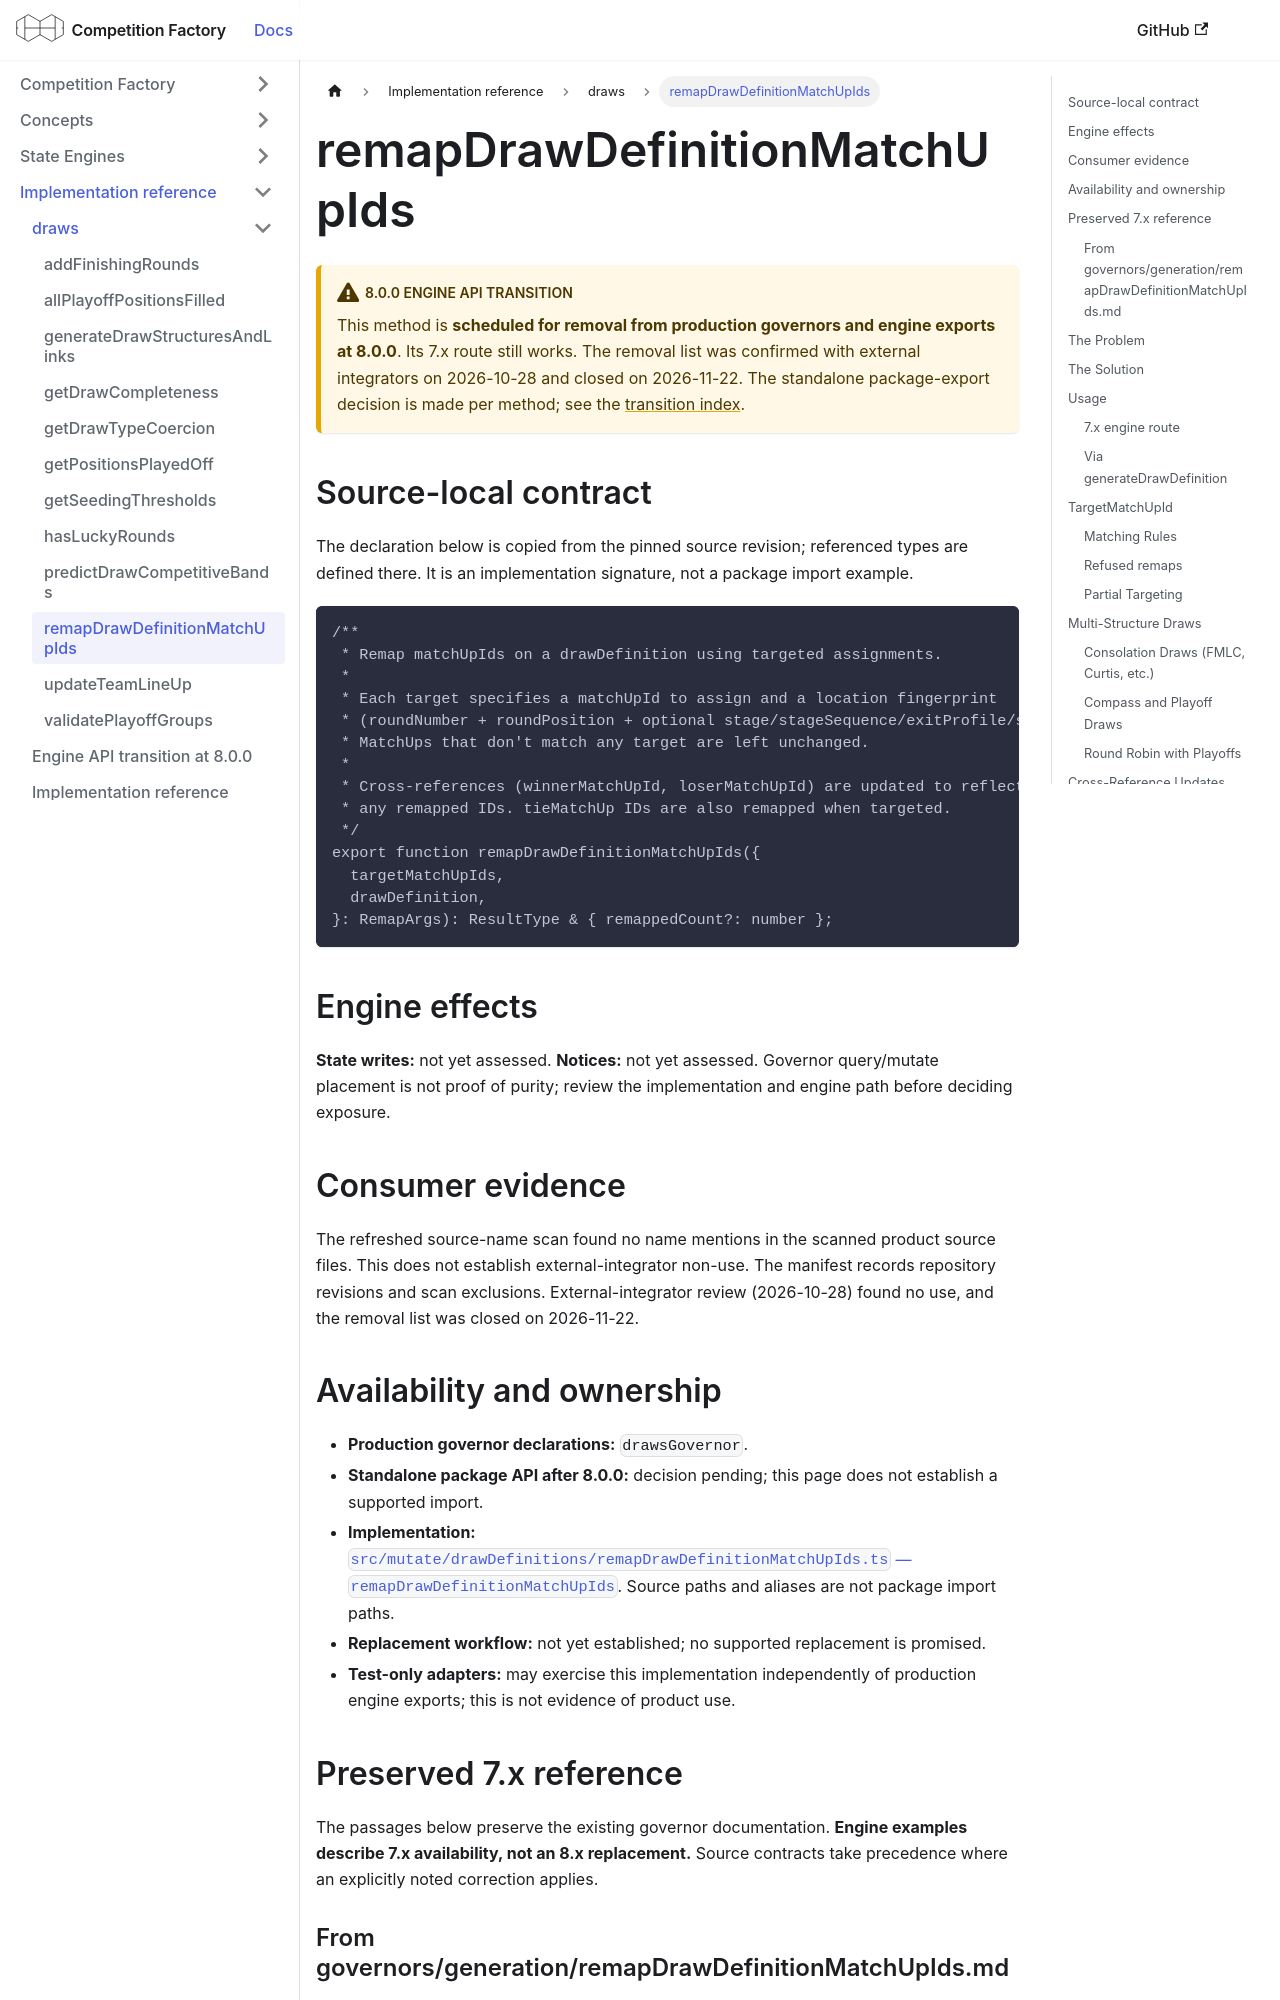

repository: CourtHive/competition-factory · page: docs/implementation/draws/remapDrawDefinitionMatchUpIds/index.html · generator: docusaurus

---
title: remapDrawDefinitionMatchUpIds
---

# remapDrawDefinitionMatchUpIds

:::warning 8.0.0 engine API transition

This method is **scheduled for removal from production governors and engine exports at 8.0.0**. Its 7.x route still works. The removal list was confirmed with external integrators on 2026-10-28 and closed on 2026-11-22. The standalone package-export decision is made per method; see the [transition index](/docs/implementation/engine-api-transition-8).

:::

## Source-local contract

The declaration below is copied from the pinned source revision; referenced types are defined there. It is an implementation signature, not a package import example.

```text
/**
 * Remap matchUpIds on a drawDefinition using targeted assignments.
 *
 * Each target specifies a matchUpId to assign and a location fingerprint
 * (roundNumber + roundPosition + optional stage/stageSequence/exitProfile/structureId).
 * MatchUps that don't match any target are left unchanged.
 *
 * Cross-references (winnerMatchUpId, loserMatchUpId) are updated to reflect
 * any remapped IDs. tieMatchUp IDs are also remapped when targeted.
 */
export function remapDrawDefinitionMatchUpIds({
  targetMatchUpIds,
  drawDefinition,
}: RemapArgs): ResultType & { remappedCount?: number };
```

## Engine effects

**State writes:** not yet assessed. **Notices:** not yet assessed. Governor query/mutate placement is not proof of purity; review the implementation and engine path before deciding exposure.

## Consumer evidence

The refreshed source-name scan found no name mentions in the scanned product source files. This does not establish external-integrator non-use. The manifest records repository revisions and scan exclusions. External-integrator review (2026-10-28) found no use, and the removal list was closed on 2026-11-22.

## Availability and ownership

- **Production governor declarations:** `drawsGovernor`.
- **Standalone package API after 8.0.0:** decision pending; this page does not establish a supported import.
- **Implementation:** [`src/mutate/drawDefinitions/remapDrawDefinitionMatchUpIds.ts` — `remapDrawDefinitionMatchUpIds`](https://github.com/CourtHive/competition-factory/blob/8c2aaca6801734223ef1e0a8127872344373fbd5/src/mutate/drawDefinitions/remapDrawDefinitionMatchUpIds.ts). Source paths and aliases are not package import paths.
- **Replacement workflow:** not yet established; no supported replacement is promised.
- **Test-only adapters:** may exercise this implementation independently of production engine exports; this is not evidence of product use.

## Preserved 7.x reference

The passages below preserve the existing governor documentation. **Engine examples describe 7.x availability, not an 8.x replacement.** Source contracts take precedence where an explicitly noted correction applies.
